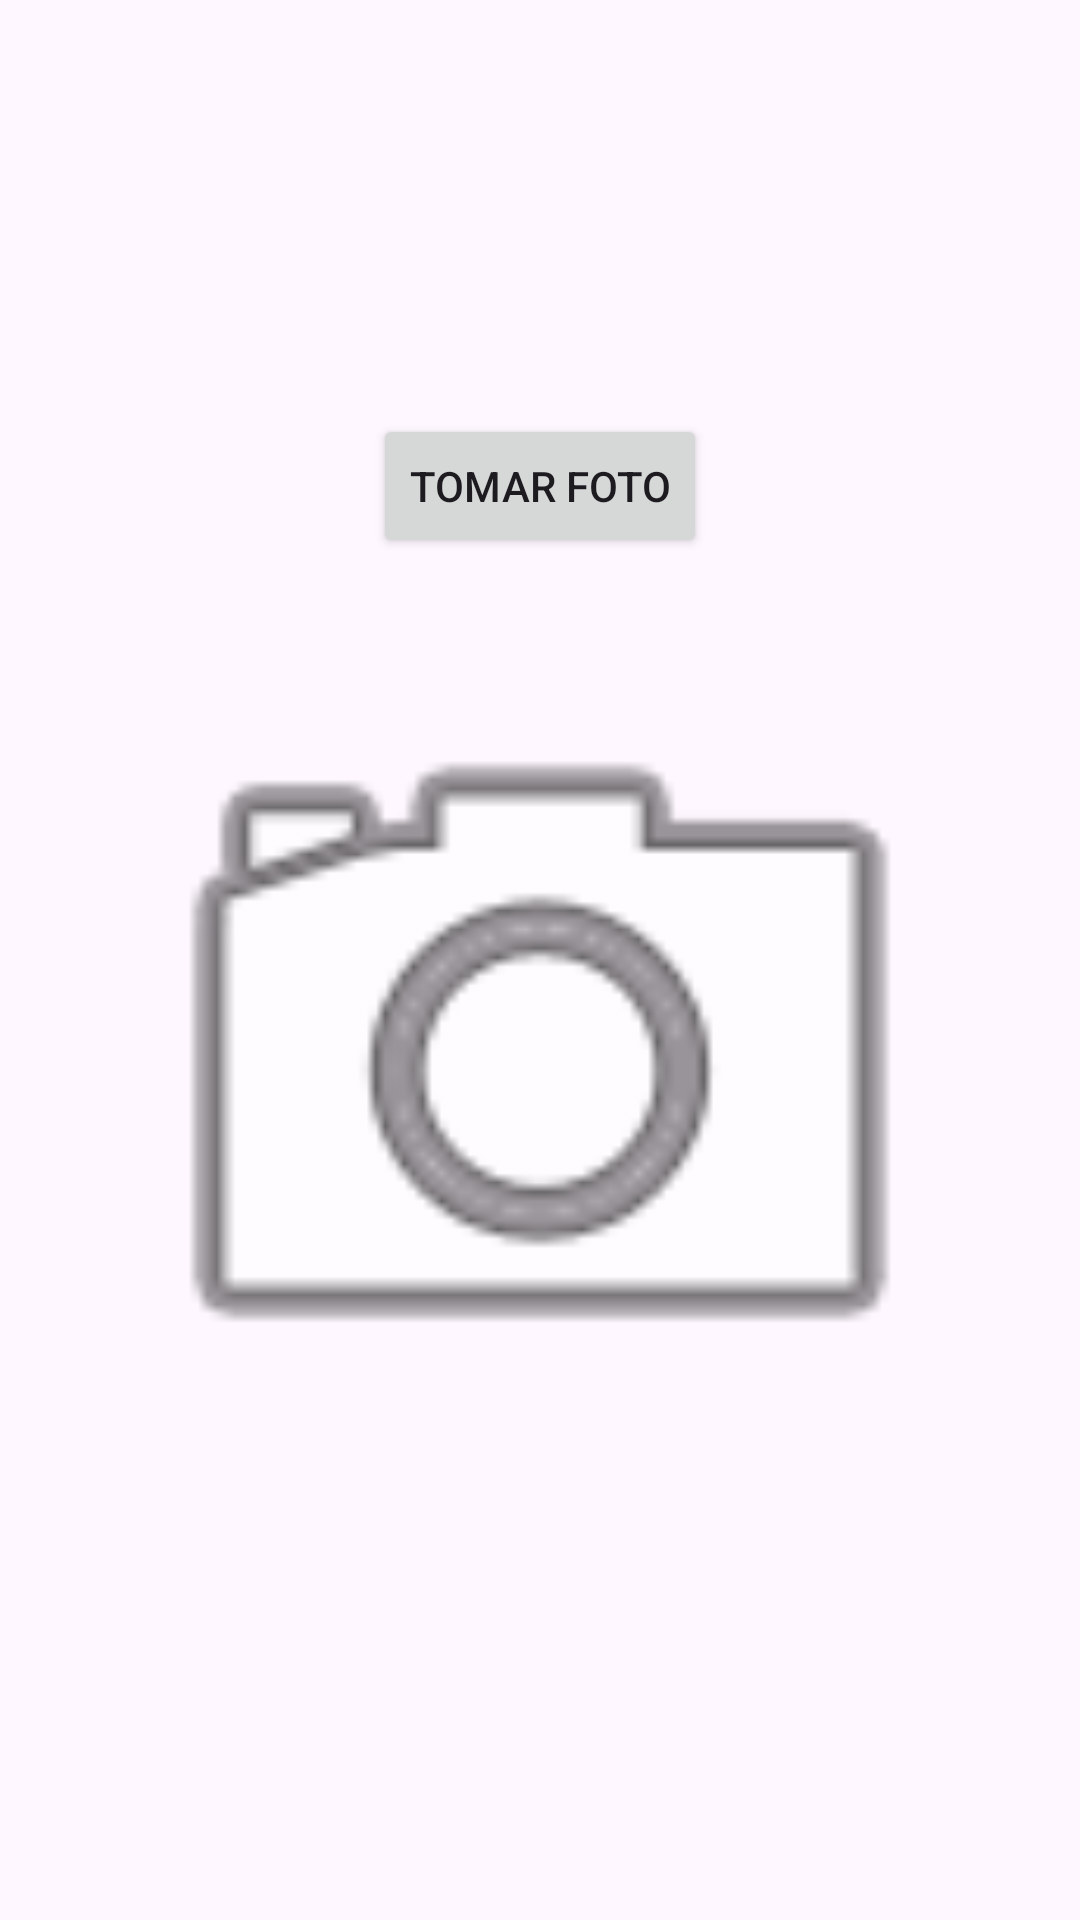

This screen was rendered from an Android layout file. Write that file and the resources it references.
<!-- AndroidManifest.xml: application theme Theme.Practica_sensores -->
<!-- res/layout/activity_camera.xml -->
<?xml version="1.0" encoding="utf-8"?>
<LinearLayout xmlns:android="http://schemas.android.com/apk/res/android"
    android:layout_width="match_parent"
    android:layout_height="match_parent"
    android:orientation="vertical"
    android:gravity="center"
    android:padding="16dp">

    <Button
        android:id="@+id/btnTomarFoto"
        android:layout_width="wrap_content"
        android:layout_height="wrap_content"
        android:text="Tomar Foto" />

    <ImageView
        android:id="@+id/imageView"
        android:layout_width="300dp"
        android:layout_height="300dp"
        android:layout_marginTop="16dp"
        android:src="@android:drawable/ic_menu_camera" />

</LinearLayout>
<!-- resources referenced by this layout -->
<resources>
  <style name="Theme.Practica_sensores" parent="Base.Theme.Practica_sensores" />
  <style name="Base.Theme.Practica_sensores" parent="Theme.Material3.DayNight.NoActionBar">
          
          
      </style>
</resources>
